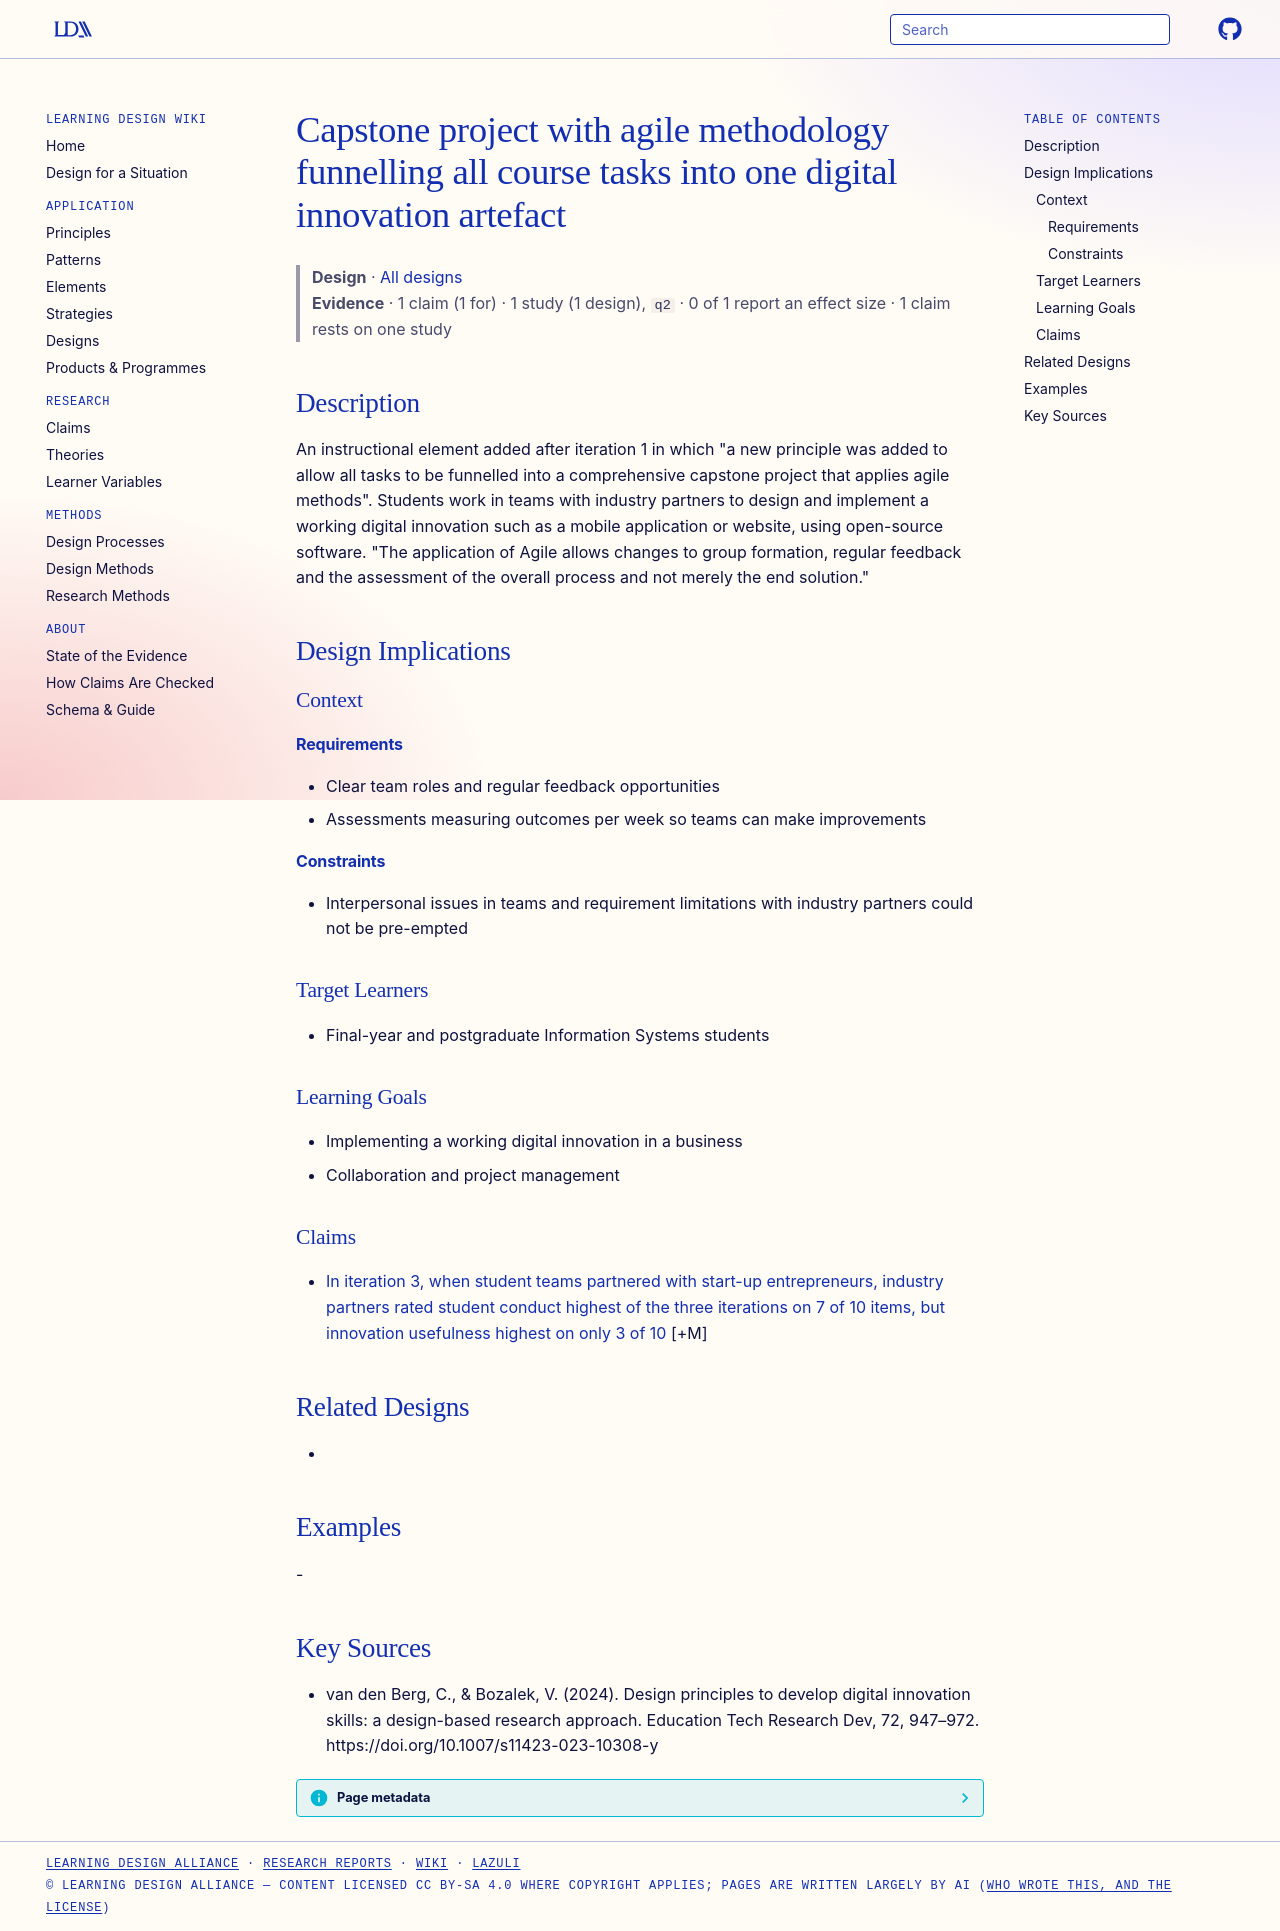

repository: Learning-Design-Alliance/learning-wiki · page: designs/agile-capstone-digital-innovation-project/index.html · generator: mkdocs

---
type: design
id: agile-capstone-digital-innovation-project
title: Capstone project with agile methodology funnelling all course tasks into one digital innovation artefact
description: "An instructional element added after iteration 1 in which \"a new principle was added to allow all tasks to be funnelled into a comprehensive capstone project that applies agile methods\"."
status: review
generated:
  by: "process:settle-candidates"
  at: 2026-10-28
sources:
  - id: van-den-berg-2024
    resource: "https://doi.org/10.1007/s11423-023-10308-y"
    title: "van den Berg, C., & Bozalek, V. (2024). Design principles to develop digital innovation skills: a design-based research approach. Education Tech Research Dev, 72, 947–972. https://doi.org/10.1007/s11423-023-10308-y"
    author: "van den Berg, C., & Bozalek, V"
---

# Capstone project with agile methodology funnelling all course tasks into one digital innovation artefact

> **Design** · [All designs](index.md)
> **Evidence** · 1 claim (1 for) · 1 study (1 design), `q2` · 0 of 1 report an effect size · 1 claim rests on one study

## Description
An instructional element added after iteration 1 in which "a new principle was added to allow all tasks to be funnelled into a comprehensive capstone project that applies agile methods". Students work in teams with industry partners to design and implement a working digital innovation such as a mobile application or website, using open-source software. "The application of Agile allows changes to group formation, regular feedback and the assessment of the overall process and not merely the end solution."

## Design Implications

### Context
#### Requirements
- Clear team roles and regular feedback opportunities
- Assessments measuring outcomes per week so teams can make improvements
#### Constraints
- Interpersonal issues in teams and requirement limitations with industry partners could not be pre-empted

### Target Learners
- Final-year and postgraduate Information Systems students

### Learning Goals
- Implementing a working digital innovation in a business
- Collaboration and project management

### Claims
- [In iteration 3, when student teams partnered with start-up entrepreneurs, industry partners rated student conduct highest of the three iterations on 7 of 10 items, but innovation usefulness highest on only 3 of 10](../claims/industry-feedback-improved-iteration3.md) [+M]

## Related Designs
- 

## Examples
-

## Key Sources
- van den Berg, C., & Bozalek, V. (2024). Design principles to develop digital innovation skills: a design-based research approach. Education Tech Research Dev, 72, 947–972. https://doi.org/10.1007/s11423-023-10308-y
